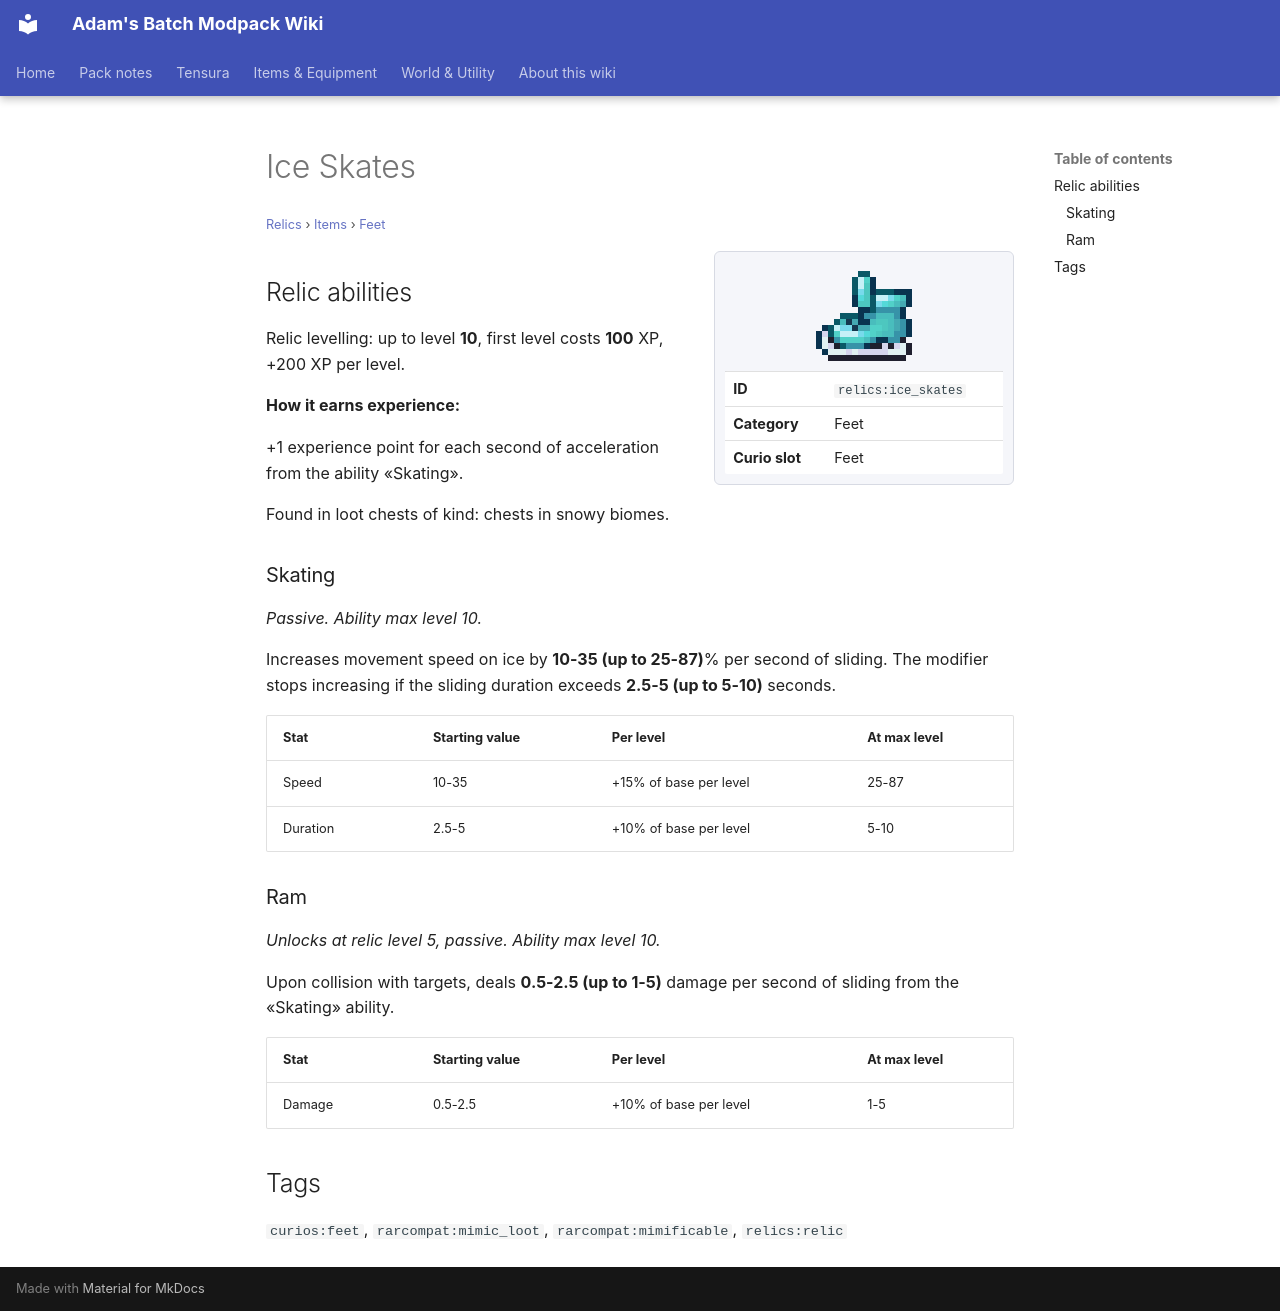

repository: Proteus-Nell/Adams-Batch-MC-Modpack-Wiki · page: relics/items/feet/ice-skates/index.html · generator: mkdocs

# Ice Skates

<small>[Relics](../../index.md) &rsaquo; [Items](../index.md) &rsaquo; [Feet](index.md)</small>

<div class="infobox" markdown>

![Ice Skates](../../../assets/icons/relics/item/ice_skates.png)

| | |
|---|---|
| **ID** | `relics:ice_skates` |
| **Category** | Feet |
| **Curio slot** | Feet |

</div>

## Relic abilities

Relic levelling: up to level **10**, first level costs **100** XP, +200 XP per level.

**How it earns experience:**

+1 experience point for each second of acceleration from the ability «Skating».

Found in loot chests of kind: chests in snowy biomes.

### Skating

*Passive. Ability max level 10.*

Increases movement speed on ice by **10-35 (up to 25-87)**% per second of sliding. The modifier stops increasing if the sliding duration exceeds **2.5-5 (up to 5-10)** seconds.

| Stat | Starting value | Per level | At max level |
|---|---|---|---|
| Speed | 10-35 | +15% of base per level | 25-87 |
| Duration | 2.5-5 | +10% of base per level | 5-10 |

### Ram

*Unlocks at relic level 5, passive. Ability max level 10.*

Upon collision with targets, deals **0.5-2.5 (up to 1-5)** damage per second of sliding from the «Skating» ability.

| Stat | Starting value | Per level | At max level |
|---|---|---|---|
| Damage | 0.5-2.5 | +10% of base per level | 1-5 |

## Tags

`curios:feet`, `rarcompat:mimic_loot`, `rarcompat:mimificable`, `relics:relic`
